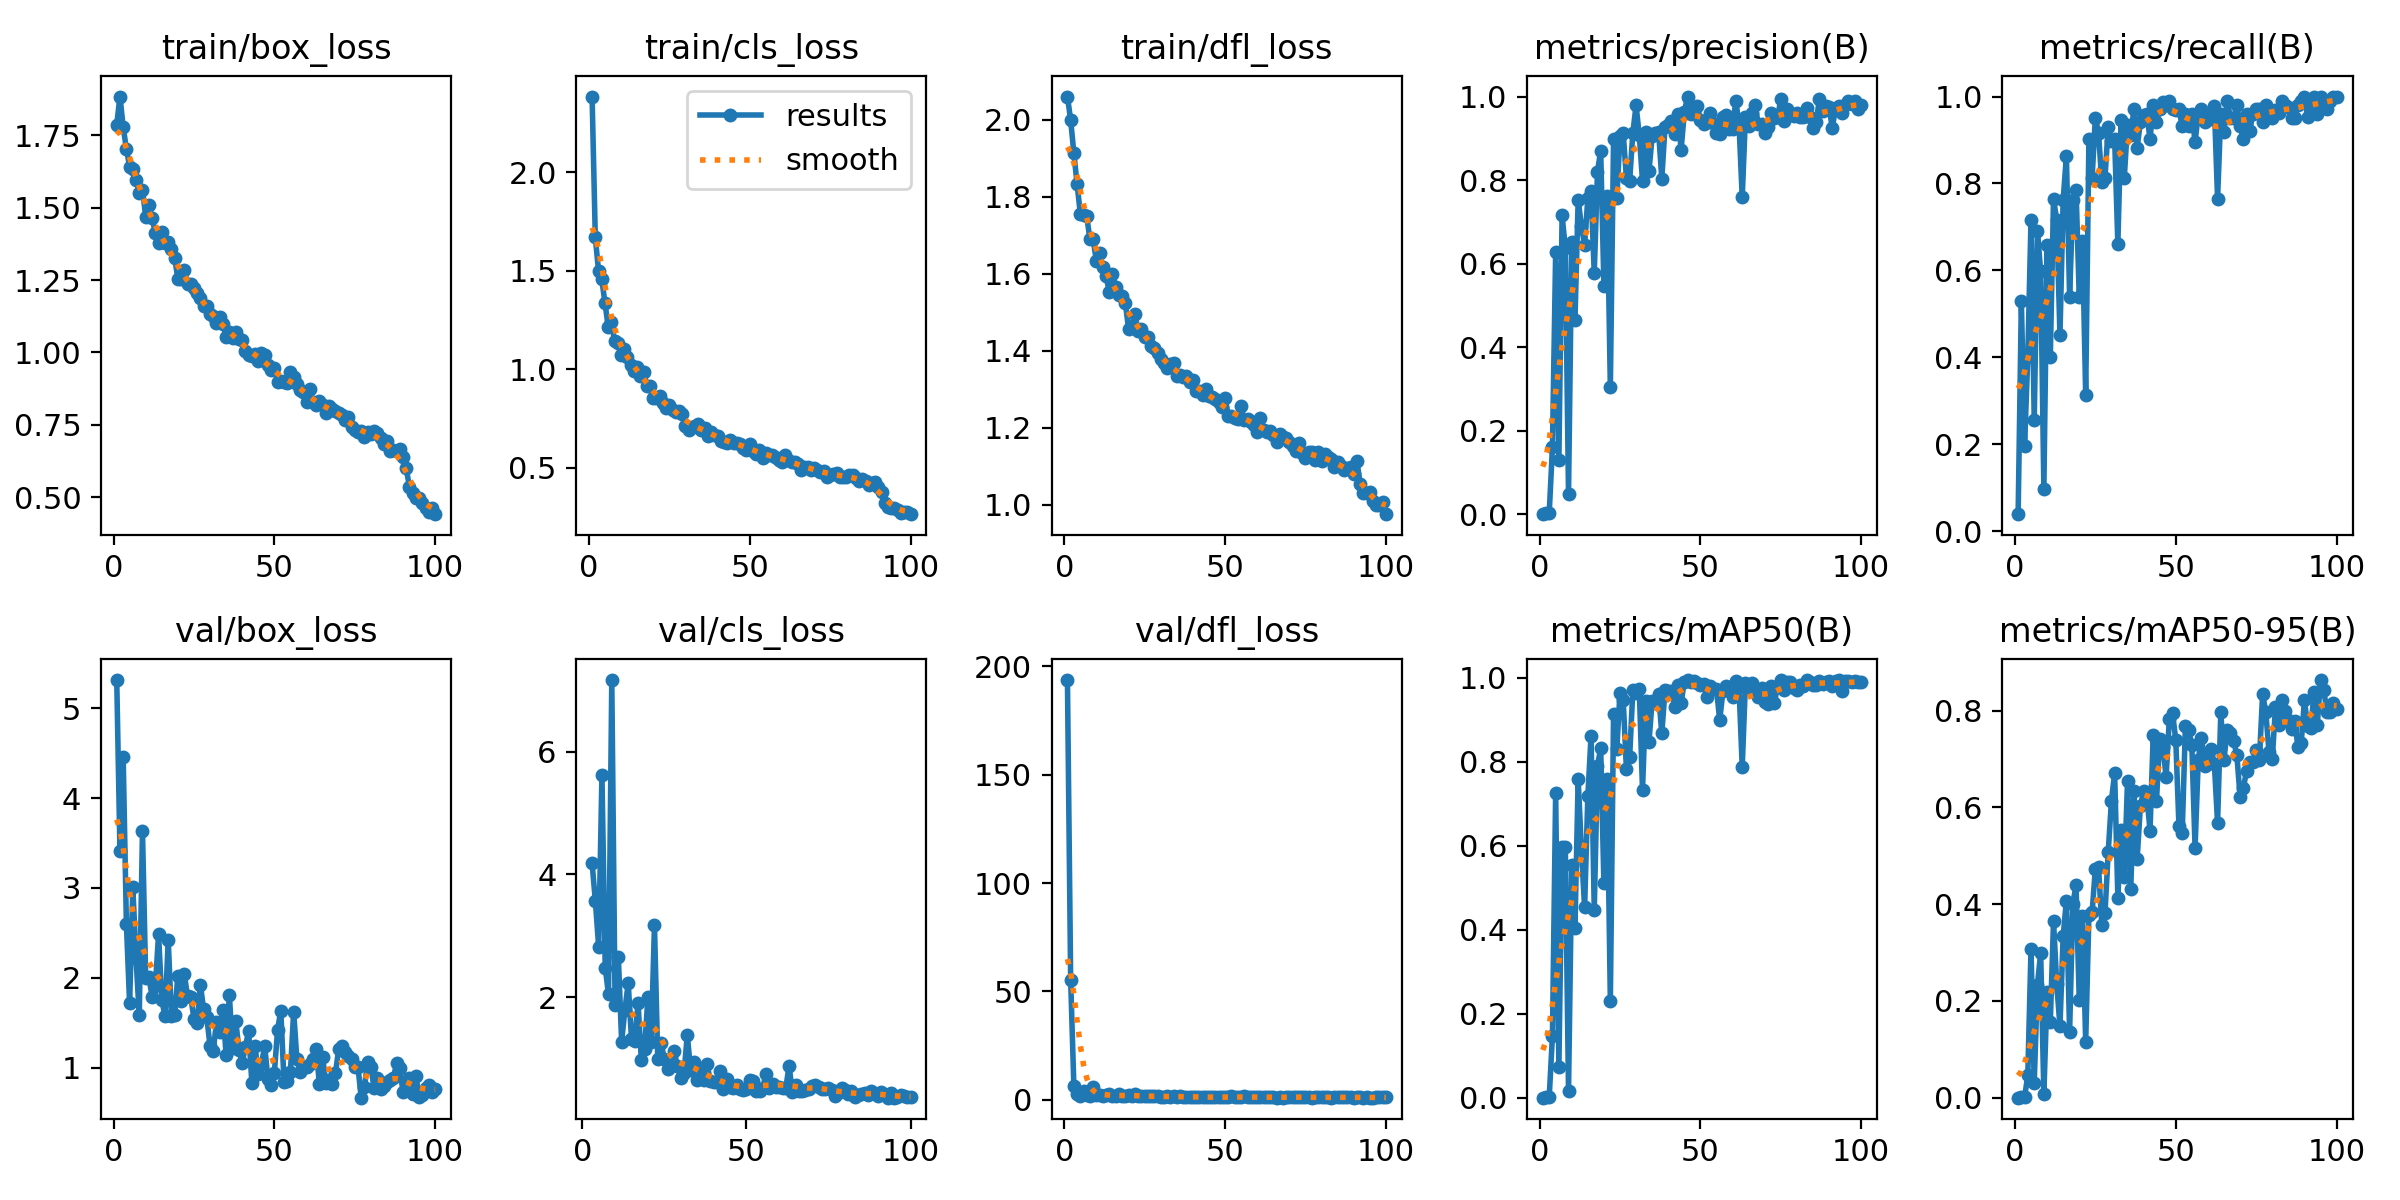

The table this chart was drawn from, first rows:
epoch, time, train/box_loss, train/cls_loss, train/dfl_loss, metrics/precision(B), metrics/recall(B), metrics/mAP50(B), metrics/mAP50-95(B), val/box_loss, val/cls_loss, val/dfl_loss, lr/pg0, lr/pg1, lr/pg2
1, 6.876, 1.787, 2.383, 2.06, 0.00013, 0.03922, 8e-05, 2e-05, 5.313, inf, 193.7, 0.07062, 0.003264, 0.003264
2, 13.62, 1.884, 1.669, 1.999, 0.0027, 0.5294, 0.00248, 0.00067, 3.411, inf, 55.22, 0.04056, 0.006532, 0.006532
3, 20.38, 1.779, 1.498, 1.912, 0.00288, 0.1961, 0.00191, 0.00066, 4.454, 4.185, 6.174, 0.01043, 0.009734, 0.009734
4, 26.97, 1.703, 1.457, 1.833, 0.1603, 0.402, 0.1475, 0.04621, 2.602, 3.564, 2.779, 0.009703, 0.009703, 0.009703
5, 34.23, 1.642, 1.337, 1.755, 0.6269, 0.7157, 0.726, 0.3072, 1.716, 2.827, 1.837, 0.009604, 0.009604, 0.009604
6, 42.31, 1.633, 1.216, 1.752, 0.1299, 0.2549, 0.07314, 0.03104, 3.006, 5.624, 3.87, 0.009505, 0.009505, 0.009505
7, 50.12, 1.596, 1.238, 1.748, 0.7154, 0.6901, 0.5971, 0.2335, 2.217, 2.481, 2.345, 0.009406, 0.009406, 0.009406
8, 57.94, 1.552, 1.141, 1.689, 0.6379, 0.598, 0.597, 0.2991, 1.588, 2.051, 1.736, 0.009307, 0.009307, 0.009307
9, 65.62, 1.563, 1.133, 1.689, 0.04834, 0.09804, 0.0165, 0.00775, 3.635, 7.164, 5.764, 0.009208, 0.009208, 0.009208
10, 73.64, 1.469, 1.072, 1.632, 0.6507, 0.6575, 0.5533, 0.2191, 1.995, 1.869, 2.162, 0.009109, 0.009109, 0.009109
11, 81.96, 1.509, 1.101, 1.653, 0.4643, 0.402, 0.4033, 0.1568, 2.006, 2.651, 2.1, 0.00901, 0.00901, 0.00901
12, 89.88, 1.463, 1.06, 1.617, 0.7535, 0.7647, 0.7592, 0.3642, 1.789, 1.281, 1.874, 0.008911, 0.008911, 0.008911
13, 97.57, 1.412, 1.023, 1.593, 0.6901, 0.7157, 0.5901, 0.2351, 1.905, 1.802, 2.09, 0.008812, 0.008812, 0.008812
14, 105.3, 1.378, 0.992, 1.553, 0.6444, 0.451, 0.4531, 0.1478, 2.484, 2.231, 2.714, 0.008713, 0.008713, 0.008713
15, 113, 1.417, 1.01, 1.599, 0.7569, 0.763, 0.7176, 0.334, 1.758, 1.329, 1.888, 0.008614, 0.008614, 0.008614
16, 120.6, 1.376, 0.9644, 1.566, 0.7736, 0.8628, 0.8614, 0.4074, 1.572, 1.292, 1.584, 0.008515, 0.008515, 0.008515
17, 128.2, 1.382, 0.9858, 1.544, 0.5765, 0.5392, 0.4477, 0.1359, 2.426, 1.913, 2.574, 0.008416, 0.008416, 0.008416
18, 135.8, 1.358, 0.916, 1.542, 0.8204, 0.7614, 0.7907, 0.4005, 1.571, 0.9797, 1.623, 0.008317, 0.008317, 0.008317
19, 143.5, 1.327, 0.9127, 1.523, 0.8698, 0.786, 0.8323, 0.4392, 1.583, 1.153, 1.69, 0.008218, 0.008218, 0.008218
20, 151.4, 1.254, 0.8557, 1.456, 0.5476, 0.5392, 0.5107, 0.2022, 2.026, 2.008, 2.14, 0.008119, 0.008119, 0.008119
21, 159.4, 1.253, 0.8565, 1.465, 0.7611, 0.6667, 0.7604, 0.3759, 1.738, 1.268, 1.819, 0.00802, 0.00802, 0.00802
22, 167.3, 1.286, 0.8631, 1.494, 0.3041, 0.3137, 0.231, 0.1153, 2.045, 3.177, 2.505, 0.007921, 0.007921, 0.007921
23, 175.4, 1.235, 0.8271, 1.45, 0.8986, 0.902, 0.9149, 0.3769, 1.794, 0.9908, 1.748, 0.007822, 0.007822, 0.007822
24, 183.4, 1.235, 0.8033, 1.457, 0.7569, 0.8137, 0.8299, 0.3828, 1.792, 1.256, 1.793, 0.007723, 0.007723, 0.007723
25, 191.3, 1.224, 0.8168, 1.436, 0.905, 0.951, 0.9653, 0.4733, 1.547, 1.005, 1.587, 0.007624, 0.007624, 0.007624
26, 199.1, 1.207, 0.7956, 1.435, 0.9121, 0.9155, 0.947, 0.4765, 1.496, 0.8306, 1.574, 0.007525, 0.007525, 0.007525
27, 206.9, 1.19, 0.7839, 1.411, 0.8055, 0.8039, 0.7831, 0.3569, 1.926, 0.9097, 1.92, 0.007426, 0.007426, 0.007426
28, 214.7, 1.16, 0.7882, 1.407, 0.7987, 0.8137, 0.812, 0.3807, 1.653, 1.127, 1.698, 0.007327, 0.007327, 0.007327
29, 222.3, 1.162, 0.7716, 1.395, 0.9133, 0.9298, 0.9709, 0.5071, 1.56, 0.8778, 1.564, 0.007228, 0.007228, 0.007228
30, 230, 1.132, 0.7117, 1.379, 0.9787, 0.8987, 0.9639, 0.6137, 1.245, 0.6862, 1.352, 0.007129, 0.007129, 0.007129
31, 237.9, 1.127, 0.6934, 1.368, 0.9069, 0.902, 0.9727, 0.6708, 1.188, 0.7686, 1.355, 0.00703, 0.00703, 0.00703
32, 246.1, 1.103, 0.7069, 1.354, 0.7985, 0.6605, 0.7338, 0.4136, 1.505, 1.389, 1.717, 0.006931, 0.006931, 0.006931
33, 252.8, 1.123, 0.7124, 1.364, 0.9147, 0.9464, 0.9459, 0.5531, 1.399, 0.8119, 1.435, 0.006832, 0.006832, 0.006832
34, 259.6, 1.098, 0.7238, 1.368, 0.8208, 0.8137, 0.8465, 0.4553, 1.643, 0.9438, 1.67, 0.006733, 0.006733, 0.006733
35, 266.6, 1.054, 0.6906, 1.334, 0.9051, 0.935, 0.9461, 0.6536, 1.143, 0.6572, 1.285, 0.006634, 0.006634, 0.006634
36, 273.3, 1.071, 0.7006, 1.338, 0.9133, 0.9118, 0.9412, 0.4303, 1.814, 0.8229, 1.719, 0.006535, 0.006535, 0.006535
37, 280.3, 1.05, 0.6591, 1.331, 0.9163, 0.9706, 0.9606, 0.6338, 1.222, 0.6493, 1.31, 0.006436, 0.006436, 0.006436
38, 287.8, 1.072, 0.6836, 1.335, 0.8032, 0.8823, 0.8682, 0.4937, 1.518, 0.9178, 1.519, 0.006337, 0.006337, 0.006337
39, 295.4, 1.047, 0.6688, 1.319, 0.9271, 0.9412, 0.9713, 0.6026, 1.203, 0.641, 1.336, 0.006238, 0.006238, 0.006238
40, 303.4, 1.042, 0.66, 1.324, 0.9331, 0.9566, 0.9678, 0.6346, 1.051, 0.616, 1.257, 0.006139, 0.006139, 0.006139
41, 311.2, 1.004, 0.6353, 1.295, 0.941, 0.9608, 0.9695, 0.6252, 1.235, 0.6248, 1.336, 0.00604, 0.00604, 0.00604
42, 318.7, 0.9914, 0.6299, 1.295, 0.9093, 0.902, 0.9313, 0.5516, 1.408, 0.8058, 1.513, 0.005941, 0.005941, 0.005941
43, 326.3, 0.9877, 0.6278, 1.285, 0.9577, 0.9804, 0.9822, 0.7501, 0.8349, 0.5132, 1.072, 0.005842, 0.005842, 0.005842
44, 334.6, 0.9943, 0.6426, 1.3, 0.8727, 0.941, 0.9397, 0.6125, 1.241, 0.6696, 1.401, 0.005743, 0.005743, 0.005743
45, 343, 0.9712, 0.6234, 1.281, 0.9621, 0.9706, 0.9913, 0.7413, 0.9291, 0.5394, 1.153, 0.005644, 0.005644, 0.005644
46, 351, 0.9971, 0.6244, 1.278, 1, 0.9864, 0.995, 0.7255, 1.045, 0.5201, 1.19, 0.005545, 0.005545, 0.005545
47, 359.4, 0.9902, 0.6224, 1.275, 0.9574, 0.9804, 0.9909, 0.6629, 1.243, 0.5704, 1.355, 0.005446, 0.005446, 0.005446
48, 367.6, 0.9574, 0.6021, 1.267, 0.9606, 0.9902, 0.9933, 0.7824, 0.8753, 0.508, 1.102, 0.005347, 0.005347, 0.005347
49, 375.4, 0.9406, 0.5927, 1.253, 0.9768, 0.9706, 0.9891, 0.7942, 0.8133, 0.4951, 1.069, 0.005248, 0.005248, 0.005248
50, 383.1, 0.9457, 0.6231, 1.277, 0.9428, 0.969, 0.9843, 0.7401, 0.9418, 0.5032, 1.14, 0.005149, 0.005149, 0.005149
51, 391, 0.8992, 0.5831, 1.229, 0.934, 0.9715, 0.9847, 0.5604, 1.424, 0.6527, 1.44, 0.00505, 0.00505, 0.00505
52, 398.4, 0.9023, 0.5705, 1.229, 0.939, 0.9314, 0.9552, 0.5465, 1.636, 0.6376, 1.646, 0.004951, 0.004951, 0.004951
53, 406.3, 0.8979, 0.5892, 1.226, 0.9607, 0.9608, 0.9798, 0.7683, 0.8468, 0.4698, 1.093, 0.004852, 0.004852, 0.004852
54, 413.2, 0.8943, 0.5496, 1.222, 0.9374, 0.9314, 0.9728, 0.7609, 0.8485, 0.4735, 1.105, 0.004753, 0.004753, 0.004753
55, 419.1, 0.9324, 0.5754, 1.255, 0.9139, 0.9608, 0.9738, 0.7279, 0.9549, 0.5312, 1.183, 0.004654, 0.004654, 0.004654
56, 424.9, 0.9162, 0.5641, 1.219, 0.9103, 0.8957, 0.8995, 0.5163, 1.626, 0.7572, 1.619, 0.004555, 0.004555, 0.004555
57, 430.8, 0.8893, 0.5655, 1.223, 0.9514, 0.9588, 0.9684, 0.6984, 1.095, 0.529, 1.263, 0.004456, 0.004456, 0.004456
58, 436.7, 0.8685, 0.5554, 1.214, 0.9562, 0.9706, 0.9814, 0.7426, 0.9516, 0.5826, 1.19, 0.004357, 0.004357, 0.004357
59, 442.6, 0.8631, 0.54, 1.206, 0.9231, 0.9418, 0.9755, 0.6861, 1.012, 0.547, 1.195, 0.004258, 0.004258, 0.004258
60, 448.5, 0.8304, 0.5278, 1.188, 0.9234, 0.9608, 0.9546, 0.6996, 1.009, 0.5438, 1.213, 0.004159, 0.004159, 0.004159
... 40 more rows
